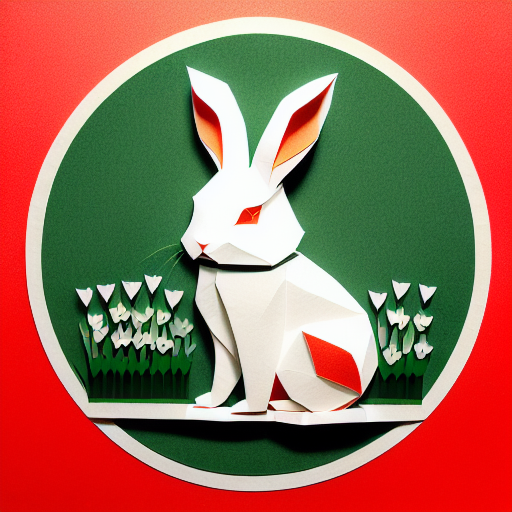
Generation parameters embedded in this image by AUTOMATIC1111 Stable Diffusion web UI or a fork of it (Forge, ...) (PNG 'parameters' text chunk):
(((masterpiece))), best quality,
((Chinese paper-cut art of a cute rabbit on grass)), ((Chinese paper-cut)), ((complicated paper-cut with many paper layers)), ((every paper layer with shadows)), (round red paper background), single color on each paper layer, front light, (detailed accurate rabbit face), three-dimensional, (paper grass)
Negative prompt: ((blurry)), watermark, signature, text, weird face, human hands, human fingers
Steps: 32, Sampler: Euler a, CFG scale: 9.5, Seed: 262354444, Size: 512x512, Model hash: bb725eaf2e, Model: protogenV22Anime_22